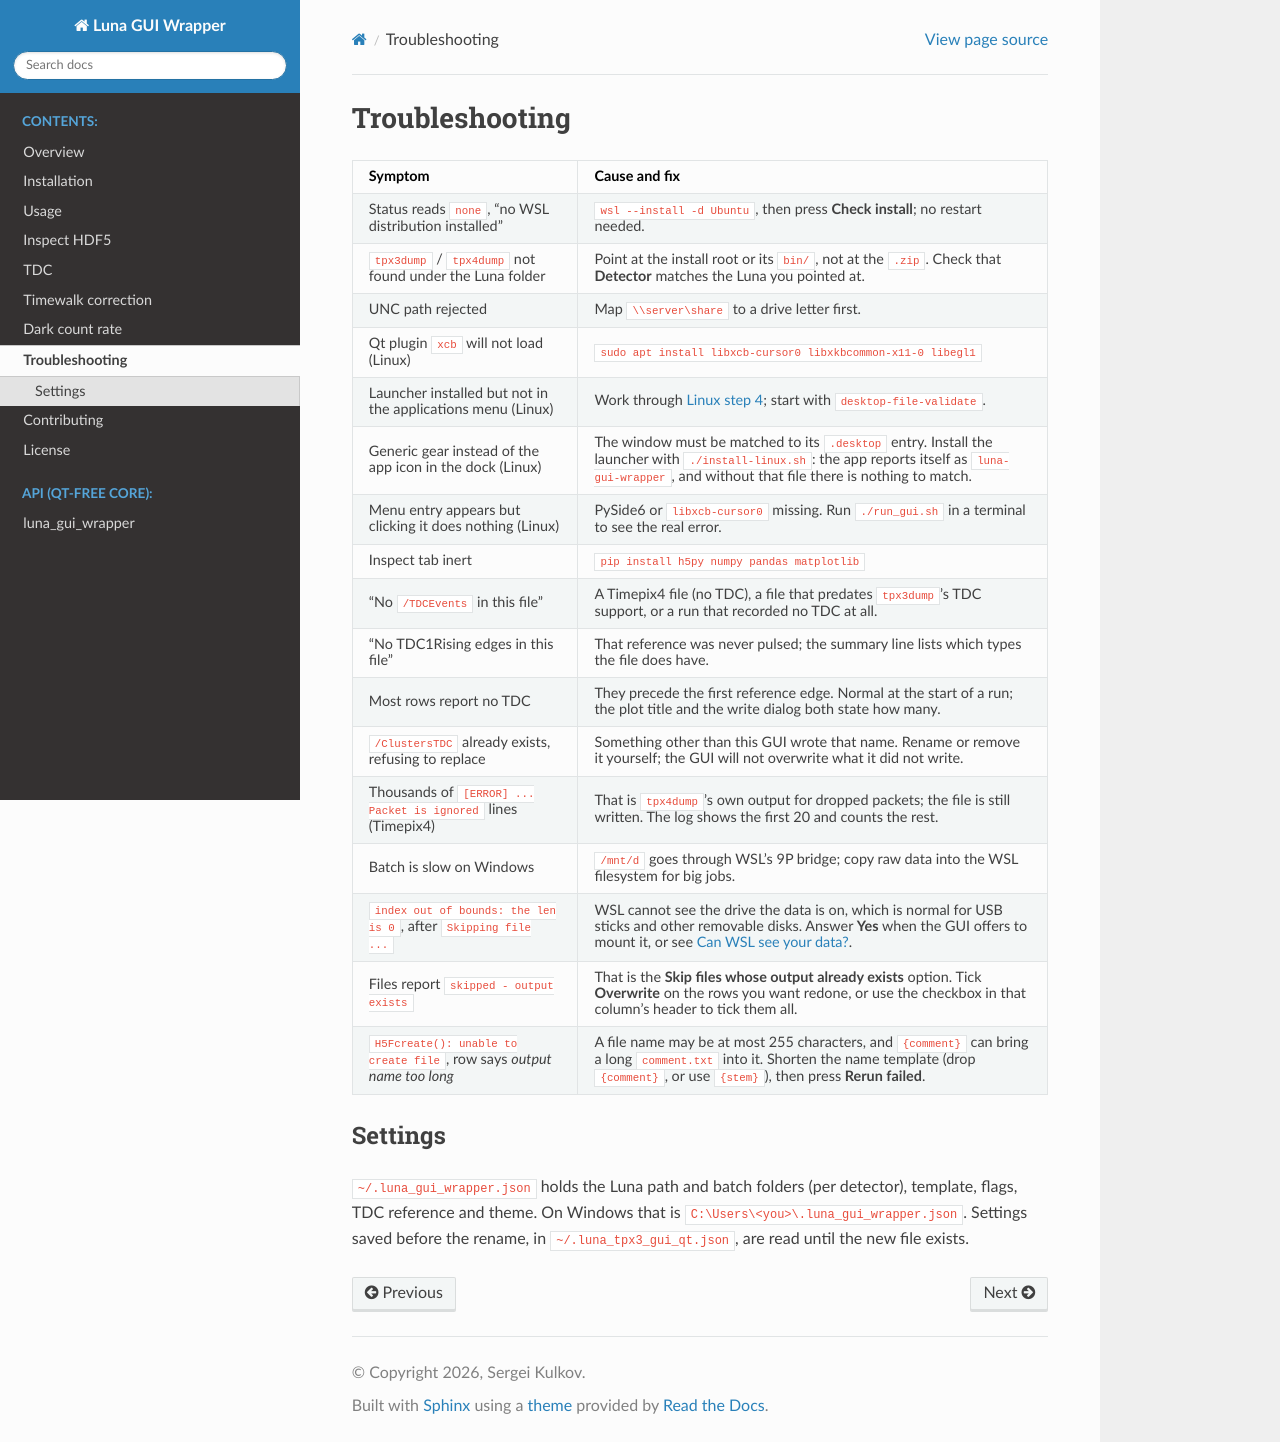

repository: rngKomorebi/Luna-GUI-Wrapper · page: troubleshooting.html · generator: sphinx

# Troubleshooting

| Symptom | Cause and fix |
|---|---|
| Status reads `none`, "no WSL distribution installed" | `wsl --install -d Ubuntu`, then press **Check install**; no restart needed. |
| `tpx3dump` / `tpx4dump` not found under the Luna folder | Point at the install root or its `bin/`, not at the `.zip`. Check that **Detector** matches the Luna you pointed at. |
| UNC path rejected | Map `\\server\share` to a drive letter first. |
| Qt plugin `xcb` will not load (Linux) | `sudo apt install libxcb-cursor0 libxkbcommon-x11-0 libegl1` |
| Launcher installed but not in the applications menu (Linux) | Work through [Linux step 4](installation.md#4-not-showing-up-in-the-applications-menu); start with `desktop-file-validate`. |
| Generic gear instead of the app icon in the dock (Linux) | The window must be matched to its `.desktop` entry. Install the launcher with `./install-linux.sh`: the app reports itself as `luna-gui-wrapper`, and without that file there is nothing to match. |
| Menu entry appears but clicking it does nothing (Linux) | PySide6 or `libxcb-cursor0` missing. Run `./run_gui.sh` in a terminal to see the real error. |
| Inspect tab inert | `pip install h5py numpy pandas matplotlib` |
| "No `/TDCEvents` in this file" | A Timepix4 file (no TDC), a file that predates `tpx3dump`'s TDC support, or a run that recorded no TDC at all. |
| "No TDC1Rising edges in this file" | That reference was never pulsed; the summary line lists which types the file does have. |
| Most rows report no TDC | They precede the first reference edge. Normal at the start of a run; the plot title and the write dialog both state how many. |
| `/ClustersTDC` already exists, refusing to replace | Something other than this GUI wrote that name. Rename or remove it yourself; the GUI will not overwrite what it did not write. |
| Thousands of `[ERROR] ... Packet is ignored` lines (Timepix4) | That is `tpx4dump`'s own output for dropped packets; the file is still written. The log shows the first 20 and counts the rest. |
| Batch is slow on Windows | `/mnt/d` goes through WSL's 9P bridge; copy raw data into the WSL filesystem for big jobs. |
| `index out of bounds: the len is 0`, after `Skipping file ...` | WSL cannot see the drive the data is on, which is normal for USB sticks and other removable disks. Answer **Yes** when the GUI offers to mount it, or see [Can WSL see your data?](installation.md#step-3-check-the-installation). |
| Files report `skipped - output exists` | That is the **Skip files whose output already exists** option. Tick **Overwrite** on the rows you want redone, or use the checkbox in that column's header to tick them all. |
| `H5Fcreate(): unable to create file`, row says *output name too long* | A file name may be at most 255 characters, and `{comment}` can bring a long `comment.txt` into it. Shorten the name template (drop `{comment}`, or use `{stem}`), then press **Rerun failed**. |

## Settings

`~/.luna_gui_wrapper.json` holds the Luna path and batch folders (per
detector), template, flags, TDC reference and theme. On Windows that is
`C:\Users\<you>\.luna_gui_wrapper.json`. Settings saved before the rename, in
`~/.luna_tpx3_gui_qt.json`, are read until the new file exists.
